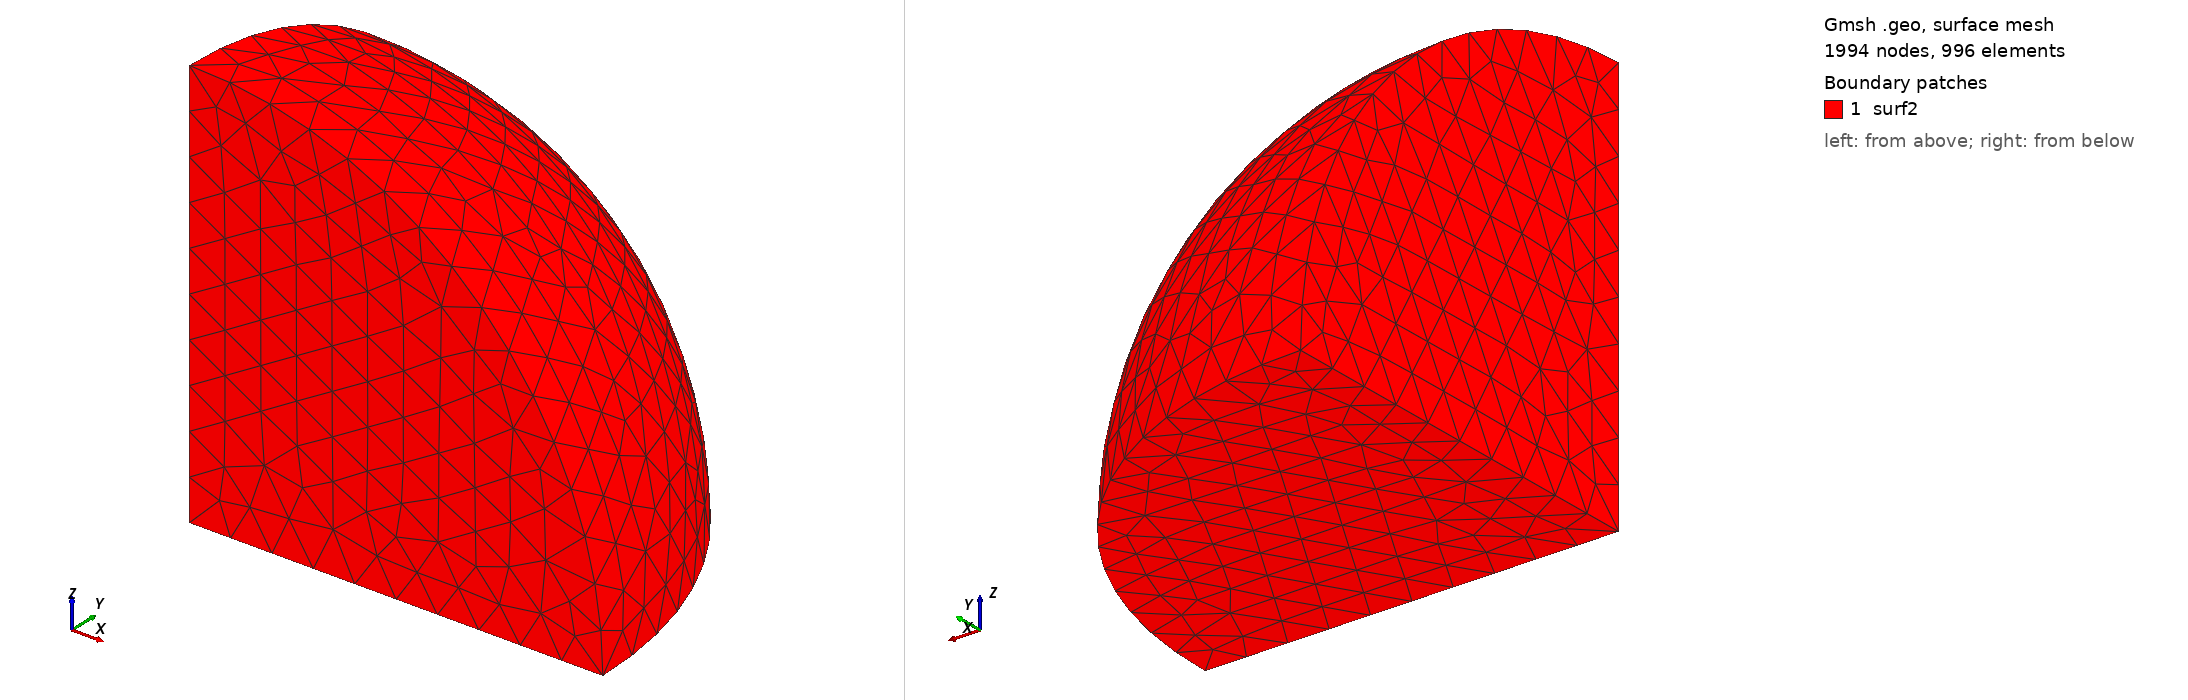

Gmsh geometry script, surface-meshed: 1994 nodes, 996 surface elements. Boundary patches (legend numbers): 1 surf2. Left view from above one corner, right view from below the opposite corner. Legend entries are the model's physical surfaces. The drawing asked Gmsh for element sizes between 1% and 20% of the model's largest extent; the script's own settings can give other sizes.

=== sphere-part.geo (drawn) ===
// One octant of a sphere for the Stokes theorem tutorial.
// The radius R is set from the Julia notebook.

SetFactory("Built-in");
R=10;

// Three points on the coordinate axes and the sphere center.
Point(1) = {R, 0, 0, 1.0};
Point(2) = {0, R, 0, 1.0};
Point(3) = {0, 0, R, 1.0};
Point(4) = {0, 0, 0, 1.0};

// The three quarter-circle arcs form the boundary of the spherical patch.
Circle(1) = {1, 4, 2};
Circle(2) = {2, 4, 3};
Circle(3) = {3, 4, 1};
Curve Loop(1) = {2, 3, 1};

// Force the triangular surface onto the sphere centered at Point 4.
Surface(1) = {1} In Sphere {4};

// Connect the three axis points to the center to close the volume.
Line(4) = {4, 1};
Line(5) = {4, 2};
Line(6) = {4, 3};

// Coordinate-plane faces of the spherical octant.
Curve Loop(3) = {5, 2, -6};
Plane Surface(2) = {3};
Curve Loop(4) = {6, 3, -4};
Plane Surface(3) = {4};
Curve Loop(5) = {4, 1, -5};
Plane Surface(4) = {5};

// The spherical patch and the three plane faces bound the volume.
// The plane faces are reversed so every normal points out of the volume.
Surface Loop(1) = {-2, -4, -3, 1};
Volume(1) = {1};

// Use second-order curved tetrahedra and a moderate mesh size.
MeshSize {:} = 1;
Mesh.ElementOrder = 2;
Mesh 3;

// Names used by LowLevelFEM in the tutorial.
Physical Curve("peri", 4) = {1, 2, 3};
Physical Surface("surf", 5) = {1};
Physical Volume("volu", 7) = {1};
Physical Curve("line", 8) = {6, 4, 5};
//+
Physical Surface("surf2", 9) = {4, 2, 3, 1};
